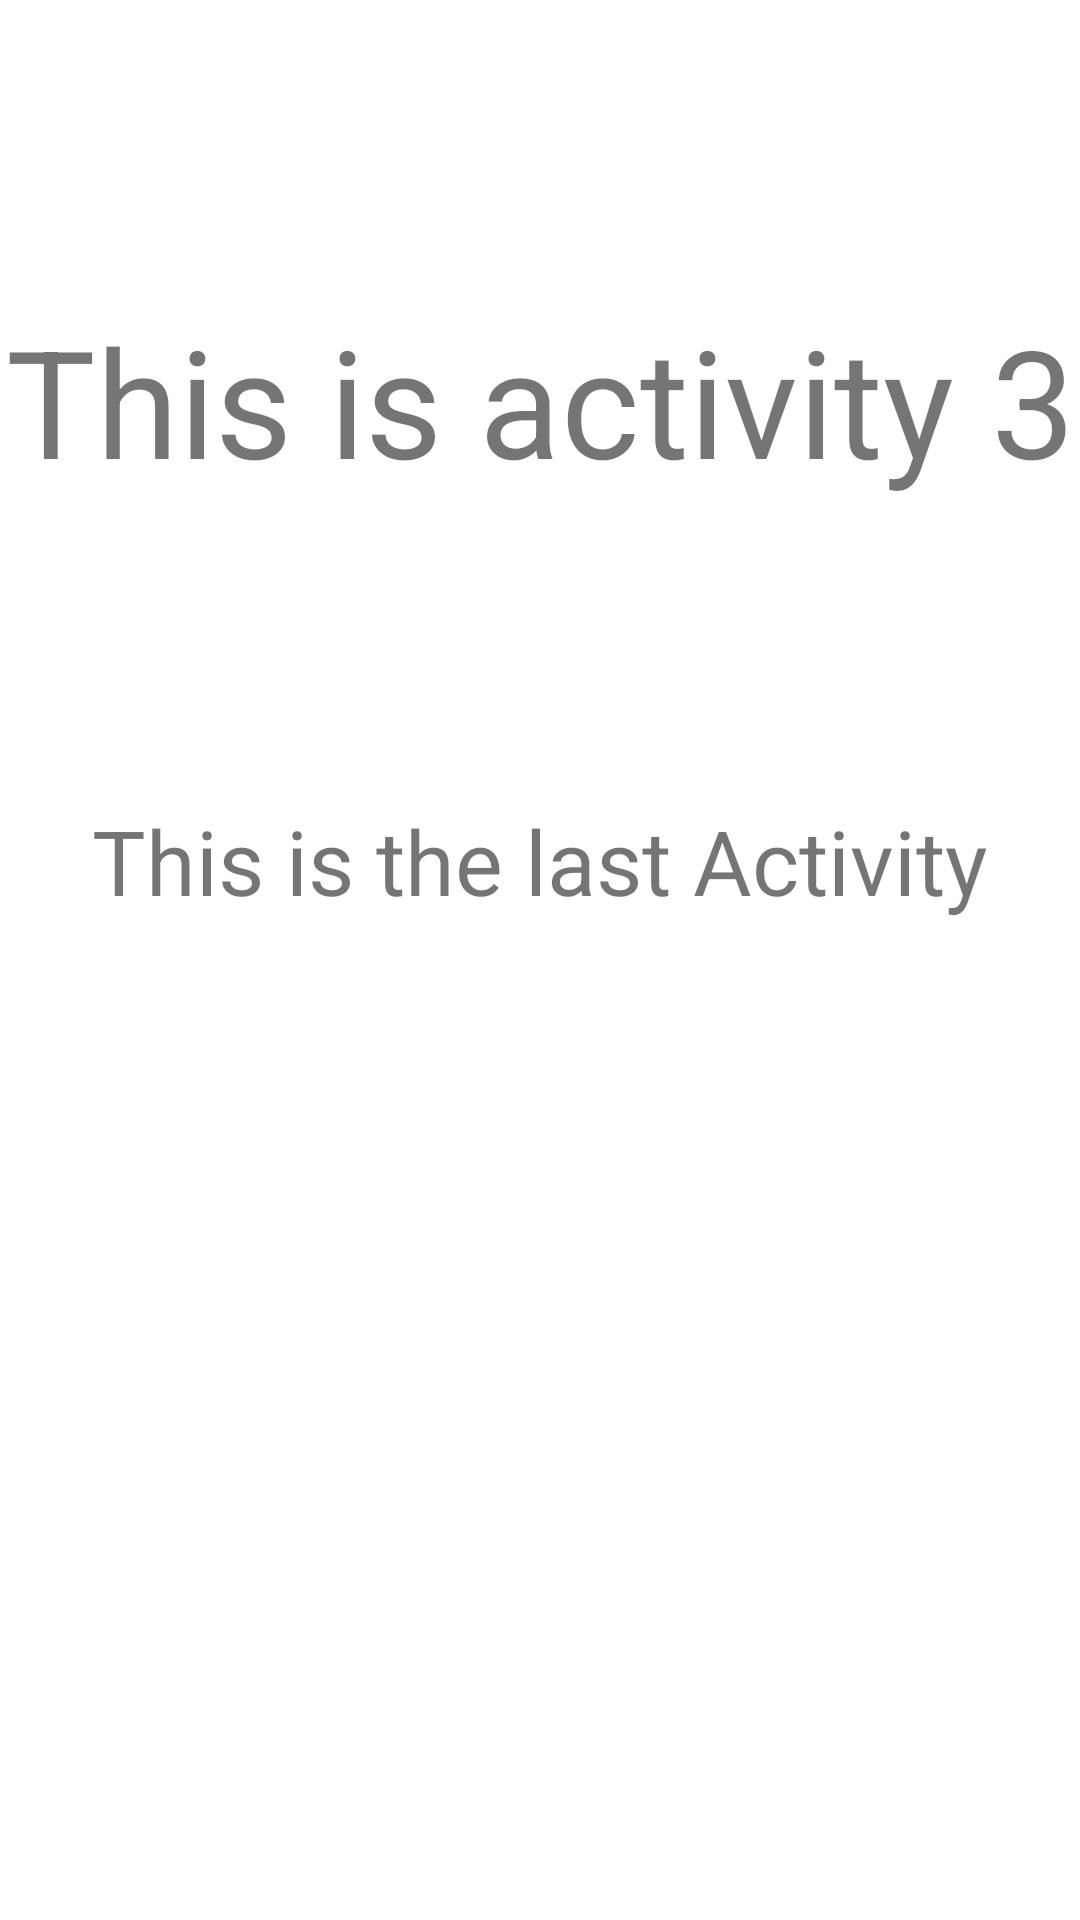

Here is an Android app screen rendered from its layout file. Give the layout XML and the strings, colors and styles it references.
<!-- AndroidManifest.xml: application theme Theme.ActivitySlideAnimationExample -->
<!-- res/layout/activity_3.xml -->
<?xml version="1.0" encoding="utf-8"?>
<androidx.constraintlayout.widget.ConstraintLayout xmlns:android="http://schemas.android.com/apk/res/android"
    android:layout_width="match_parent"
    android:layout_height="match_parent"
    xmlns:app="http://schemas.android.com/apk/res-auto">

    <TextView
        android:id="@+id/tv_3"
        android:layout_width="wrap_content"
        android:layout_height="wrap_content"
        android:text="@string/this_is_activity_3"
        android:textSize="50sp"
        android:layout_marginTop="100dp"
        app:layout_constraintStart_toStartOf="parent"
        app:layout_constraintEnd_toEndOf="parent"
        app:layout_constraintTop_toTopOf="parent"/>

    <TextView
        android:id="@+id/tv_4"
        android:layout_width="wrap_content"
        android:layout_height="wrap_content"
        android:text="@string/this_is_the_last_activity"
        android:textSize="30sp"
        android:layout_marginTop="100dp"
        app:layout_constraintStart_toStartOf="parent"
        app:layout_constraintEnd_toEndOf="parent"
        app:layout_constraintTop_toBottomOf="@id/tv_3"/>


</androidx.constraintlayout.widget.ConstraintLayout>
<!-- resources referenced by this layout -->
<resources>
  <string name="this_is_activity_3">This is activity 3</string>
  <string name="this_is_the_last_activity">This is the last Activity</string>
  <style name="Theme.ActivitySlideAnimationExample" parent="Theme.MaterialComponents.DayNight.DarkActionBar">
          
          <item name="colorPrimary">@color/purple_500</item>
          <item name="colorPrimaryVariant">@color/purple_700</item>
          <item name="colorOnPrimary">@color/white</item>
          
          <item name="colorSecondary">@color/teal_200</item>
          <item name="colorSecondaryVariant">@color/teal_700</item>
          <item name="colorOnSecondary">@color/black</item>
          
          <item name="android:statusBarColor" tools:targetApi="l">?attr/colorPrimaryVariant</item>
          
          <item name="android:windowAnimationStyle">@style/CustomActivityAnimation</item>
      </style>
  <style name="CustomActivityAnimation" parent="@android:style/Animation.Activity">
          <item name="android:activityOpenEnterAnimation">@anim/slide_in_right</item>
          <item name="android:activityOpenExitAnimation">@anim/slide_out_left</item>
          <item name="android:activityCloseEnterAnimation">@anim/slide_in_left</item>
          <item name="android:activityCloseExitAnimation">@anim/slide_out_right</item>
      </style>
  <!-- not gathered from this repository: default colours our renderer supplied (Android Studio template values) -->
  <color name="purple_500">#FF6200EE</color>
  <color name="purple_700">#FF3700B3</color>
  <color name="teal_200">#FF03DAC5</color>
  <color name="teal_700">#FF018786</color>
  <color name="black">#FF000000</color>
  <color name="white">#FFFFFFFF</color>
</resources>
